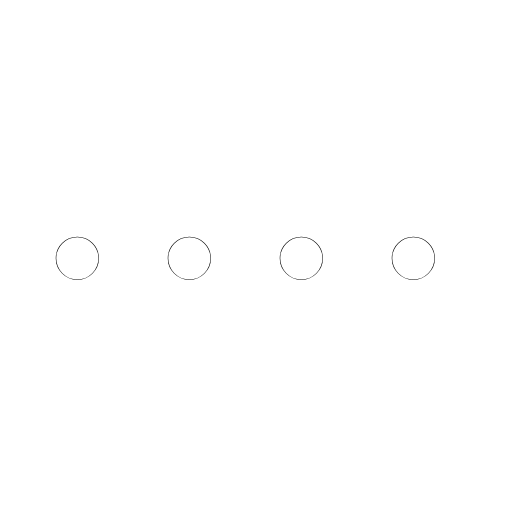
t = 0.00 s
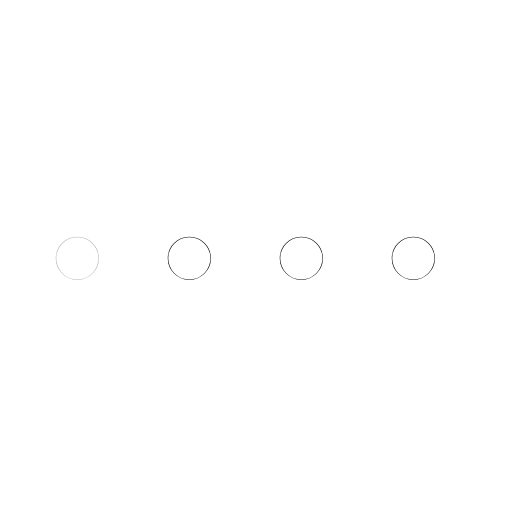
t = 0.32 s
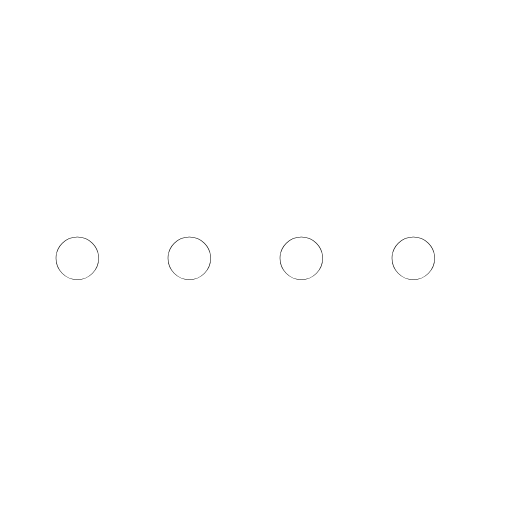
t = 0.57 s
t = 0.88 s: frame unchanged from t = 0.00 s, image omitted
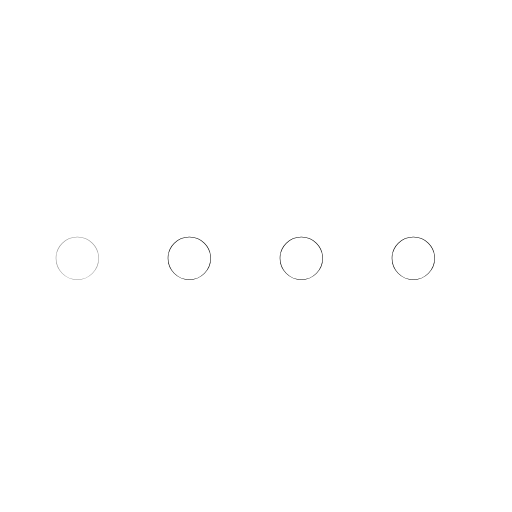
t = 1.16 s
t = 1.51 s: frame unchanged from t = 0.57 s, image omitted

The animated SVG that drew these frames (rendered in a browser with its animation timeline set to each time). Animation: 1 SMIL element (animate=1); one cycle of 1.80 s, repeats indefinitely.

<svg xmlns="http://www.w3.org/2000/svg" width="24" height="24" viewBox="0 0 24 24" fill="none"><g transform="translate(-2.875 -11.14) scale(1.25)"><circle stroke="currentColor" stroke-width="1.6" stroke-linecap="round" stroke-linejoin="round" fill="none" cx="5.2" cy="18.6" r="0.01"><animate attributeName="opacity" values="1;0.3;1;1;0.3;1;1" keyTimes="0;0.18;0.45;0.6;0.78;0.9;1" dur="1.8s" repeatCount="indefinite" calcMode="spline" keySplines="0.16 1 0.3 1;0.16 1 0.3 1;0.16 1 0.3 1;0.16 1 0.3 1;0.16 1 0.3 1;0.16 1 0.3 1"/></circle><circle stroke="currentColor" stroke-width="1.6" stroke-linecap="round" stroke-linejoin="round" fill="none" cx="9.4" cy="18.6" r="0.01"></circle><circle stroke="currentColor" stroke-width="1.6" stroke-linecap="round" stroke-linejoin="round" fill="none" cx="13.6" cy="18.6" r="0.01"></circle><circle stroke="currentColor" stroke-width="1.6" stroke-linecap="round" stroke-linejoin="round" fill="none" cx="17.8" cy="18.6" r="0.01"></circle></g></svg>
